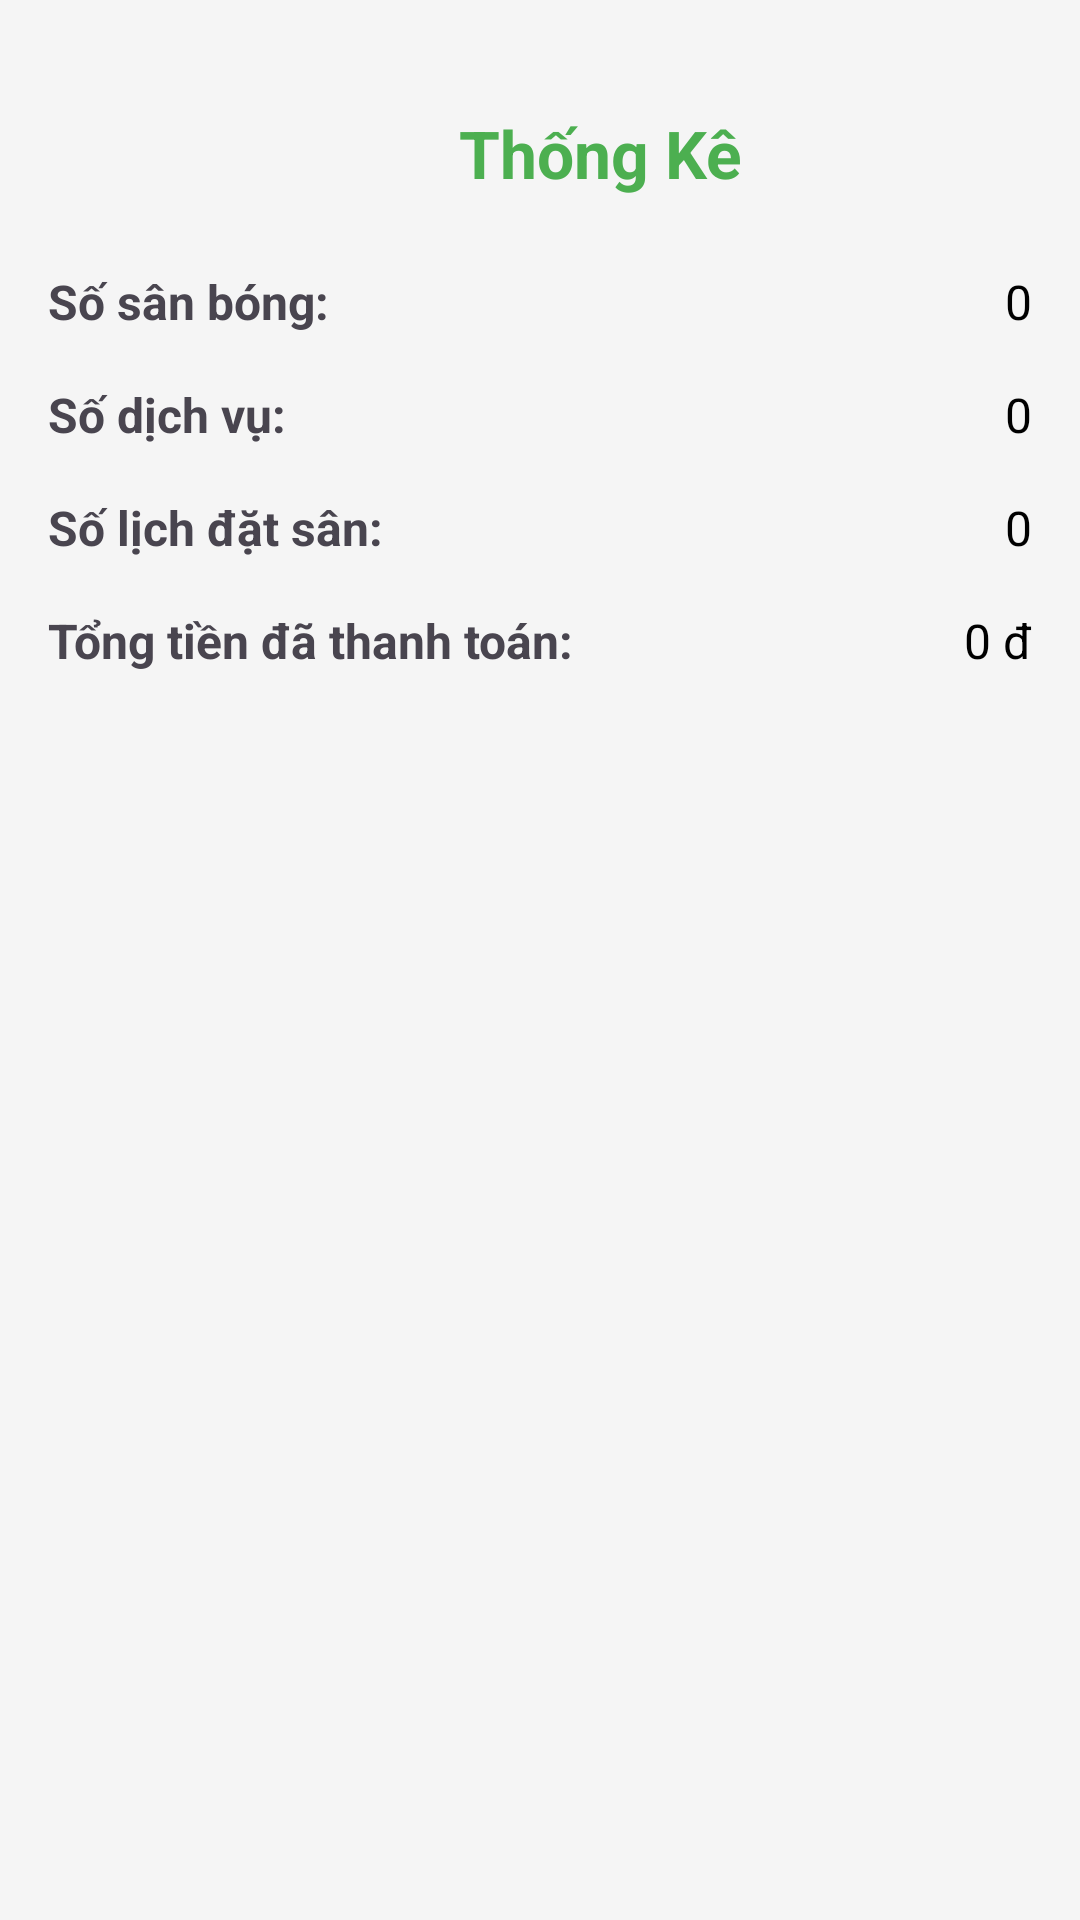

Android layout source for this screen:
<!-- AndroidManifest.xml: application theme Theme.FootballField -->
<!-- res/layout/activity_statistics.xml -->
<?xml version="1.0" encoding="utf-8"?>
<androidx.constraintlayout.widget.ConstraintLayout xmlns:android="http://schemas.android.com/apk/res/android"
    xmlns:app="http://schemas.android.com/apk/res-auto"
    android:layout_width="match_parent"
    android:layout_height="match_parent"
    xmlns:tools="http://schemas.android.com/tools"
    android:padding="16dp"
    android:background="@color/background">

    

    <ImageButton
        android:id="@+id/btnBack"
        android:layout_width="40dp"
        android:layout_height="40dp"
        android:background="?attr/selectableItemBackgroundBorderless"
        android:contentDescription="@string/quay_lai"
        android:scaleType="fitCenter"
        android:src="@drawable/ic_arrow_back"
        app:layout_constraintStart_toStartOf="parent"
        app:layout_constraintTop_toTopOf="parent"
        app:tint="@color/black"
        tools:ignore="TouchTargetSizeCheck" />

    
    <TextView
        android:id="@+id/text_title"
        android:layout_width="0dp"
        android:layout_height="wrap_content"
        android:text="Thống Kê"
        android:textSize="22sp"
        android:textStyle="bold"
        android:gravity="center"
        android:layout_marginTop="30dp"
        android:textColor="@color/primary_color"
        app:layout_constraintStart_toEndOf="@id/btnBack"
        app:layout_constraintEnd_toEndOf="parent"
        app:layout_constraintTop_toTopOf="@id/btnBack"
        app:layout_constraintBottom_toBottomOf="@id/btnBack" />

    
    <androidx.constraintlayout.widget.Guideline
        android:id="@+id/guideline"
        android:layout_width="wrap_content"
        android:layout_height="wrap_content"
        android:orientation="vertical"
        app:layout_constraintGuide_percent="0.35" />

    
    <TextView
        android:id="@+id/text_field_count_label"
        android:layout_width="wrap_content"
        android:layout_height="wrap_content"
        android:text="Số sân bóng:"
        android:textSize="16sp"
        android:textStyle="bold"
        app:layout_constraintTop_toBottomOf="@id/text_title"
        app:layout_constraintStart_toStartOf="parent"
        android:layout_marginTop="24dp" />

    <TextView
        android:id="@+id/text_field_count"
        android:layout_width="0dp"
        android:layout_height="wrap_content"
        android:text="0"
        android:textSize="16sp"
        android:textColor="@color/black"
        android:gravity="end"
        app:layout_constraintStart_toStartOf="@id/guideline"
        app:layout_constraintEnd_toEndOf="parent"
        app:layout_constraintBaseline_toBaselineOf="@id/text_field_count_label" />

    
    <TextView
        android:id="@+id/text_service_count_label"
        android:layout_width="wrap_content"
        android:layout_height="wrap_content"
        android:text="Số dịch vụ:"
        android:textSize="16sp"
        android:textStyle="bold"
        app:layout_constraintTop_toBottomOf="@id/text_field_count_label"
        app:layout_constraintStart_toStartOf="parent"
        android:layout_marginTop="16dp" />

    <TextView
        android:id="@+id/text_service_count"
        android:layout_width="0dp"
        android:layout_height="wrap_content"
        android:text="0"
        android:textSize="16sp"
        android:textColor="@color/black"
        android:gravity="end"
        app:layout_constraintStart_toStartOf="@id/guideline"
        app:layout_constraintEnd_toEndOf="parent"
        app:layout_constraintBaseline_toBaselineOf="@id/text_service_count_label" />

    
    <TextView
        android:id="@+id/text_booking_count_label"
        android:layout_width="wrap_content"
        android:layout_height="wrap_content"
        android:text="Số lịch đặt sân:"
        android:textSize="16sp"
        android:textStyle="bold"
        app:layout_constraintTop_toBottomOf="@id/text_service_count_label"
        app:layout_constraintStart_toStartOf="parent"
        android:layout_marginTop="16dp" />

    <TextView
        android:id="@+id/text_booking_count"
        android:layout_width="0dp"
        android:layout_height="wrap_content"
        android:text="0"
        android:textSize="16sp"
        android:textColor="@color/black"
        android:gravity="end"
        app:layout_constraintStart_toStartOf="@id/guideline"
        app:layout_constraintEnd_toEndOf="parent"
        app:layout_constraintBaseline_toBaselineOf="@id/text_booking_count_label" />

    
    <TextView
        android:id="@+id/text_total_paid_label"
        android:layout_width="wrap_content"
        android:layout_height="wrap_content"
        android:text="Tổng tiền đã thanh toán:"
        android:textSize="16sp"
        android:textStyle="bold"
        app:layout_constraintTop_toBottomOf="@id/text_booking_count_label"
        app:layout_constraintStart_toStartOf="parent"
        android:layout_marginTop="16dp" />

    <TextView
        android:id="@+id/text_total_paid"
        android:layout_width="0dp"
        android:layout_height="wrap_content"
        android:text="0 đ"
        android:textSize="16sp"
        android:textColor="@color/black"
        android:gravity="end"
        app:layout_constraintStart_toStartOf="@id/guideline"
        app:layout_constraintEnd_toEndOf="parent"
        app:layout_constraintBaseline_toBaselineOf="@id/text_total_paid_label" />

</androidx.constraintlayout.widget.ConstraintLayout>
<!-- resources referenced by this layout -->
<resources>
  <color name="background">#F5F5F5</color>
  <color name="black">#FF000000</color>
  <color name="primary_color">#4CAF50</color>
  <style name="Theme.FootballField" parent="Base.Theme.FootballField" />
  <style name="Base.Theme.FootballField" parent="Theme.Material3.DayNight.NoActionBar">
          
          
      </style>
</resources>
